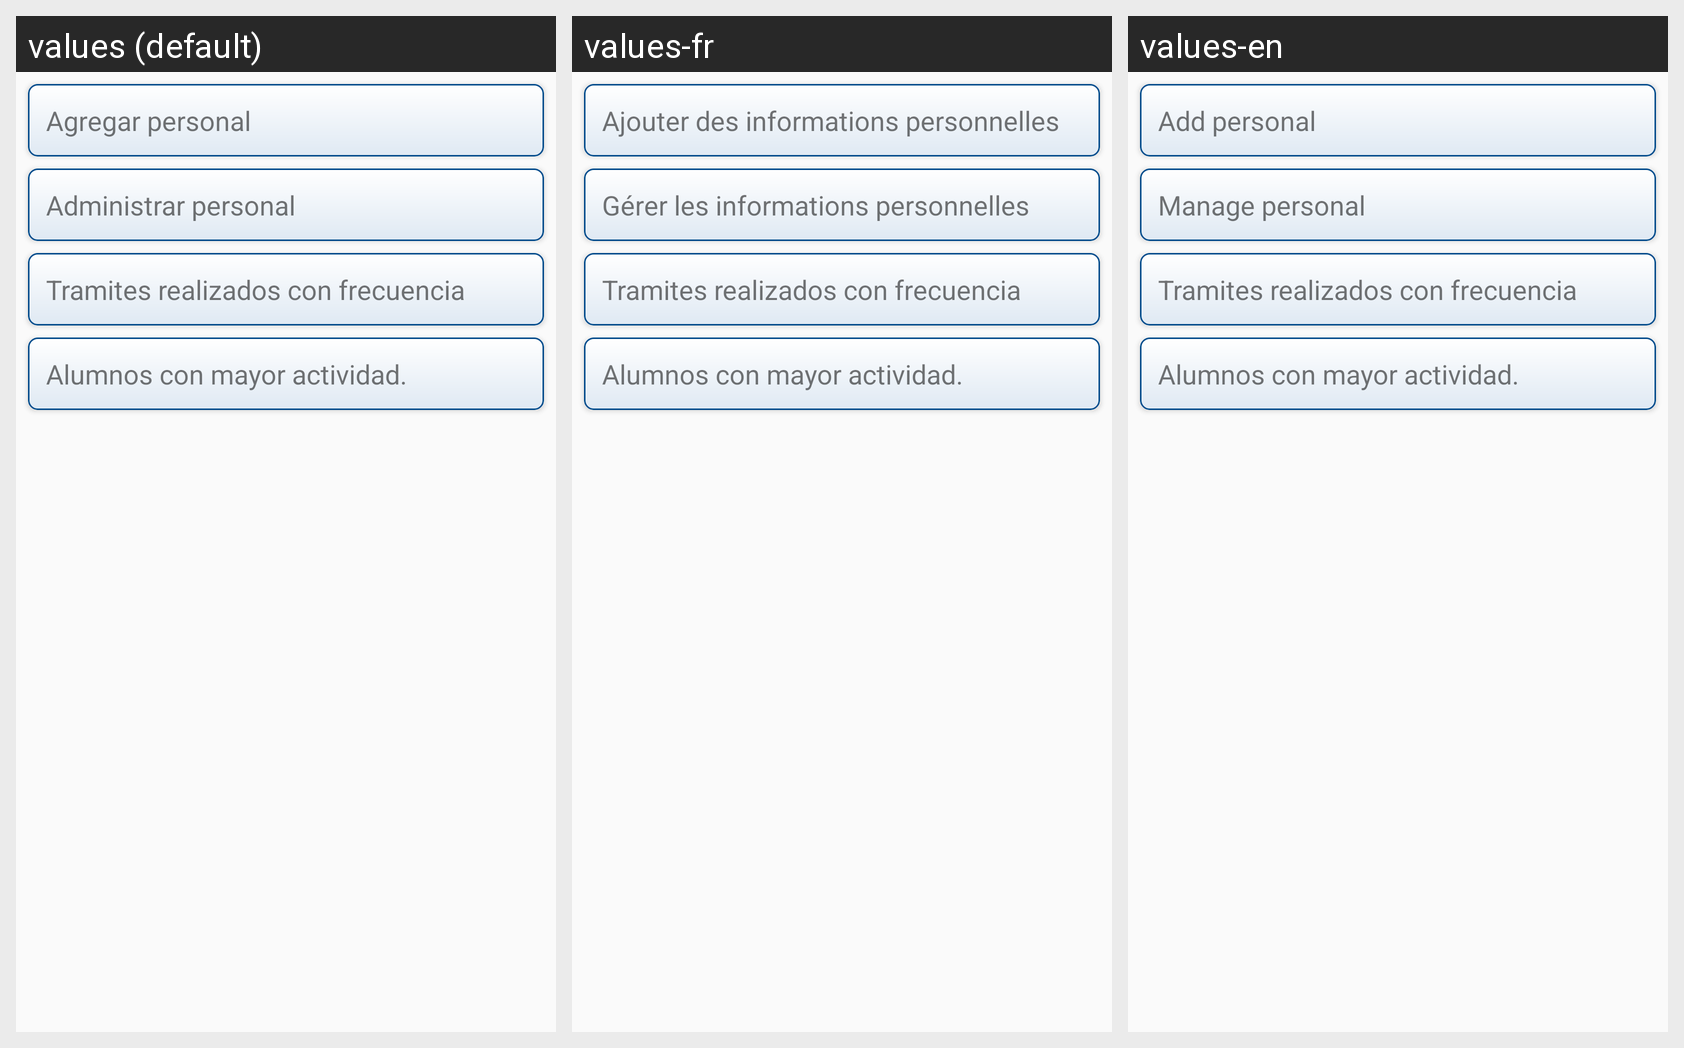

Translations of the strings shown on this Android screen, per locale in the grid:
Android screen res/layout/fragment_administracion.xml rendered under 3 locales, left to right: values (default), values-fr, values-en. Device: Nexus 5 (rendered at 1080×1920; each locale shown at half size, 540×960, under a caption strip naming it); theme AppTheme.
Strings drawn on this screen, with the default value and each locale's value (text and hints the layout hard-codes, and strings that could not be matched under every locale, appear in the picture but are not listed):

top_tramites
  values: Tramites realizados con frecuencia
  values-fr: Tramites realizados con frecuencia  [not translated; the default value is used]
  values-en: Tramites realizados con frecuencia  [not translated; the default value is used]

menu_administrar_personal
  values: Administrar personal
  values-fr: Gérer les informations personnelles
  values-en: Manage personal

menu_agregar_personal
  values: Agregar personal
  values-fr: Ajouter des informations personnelles
  values-en: Add personal

top_alumnos
  values: Alumnos con mayor actividad.
  values-fr: Alumnos con mayor actividad.  [not translated; the default value is used]
  values-en: Alumnos con mayor actividad.  [not translated; the default value is used]
